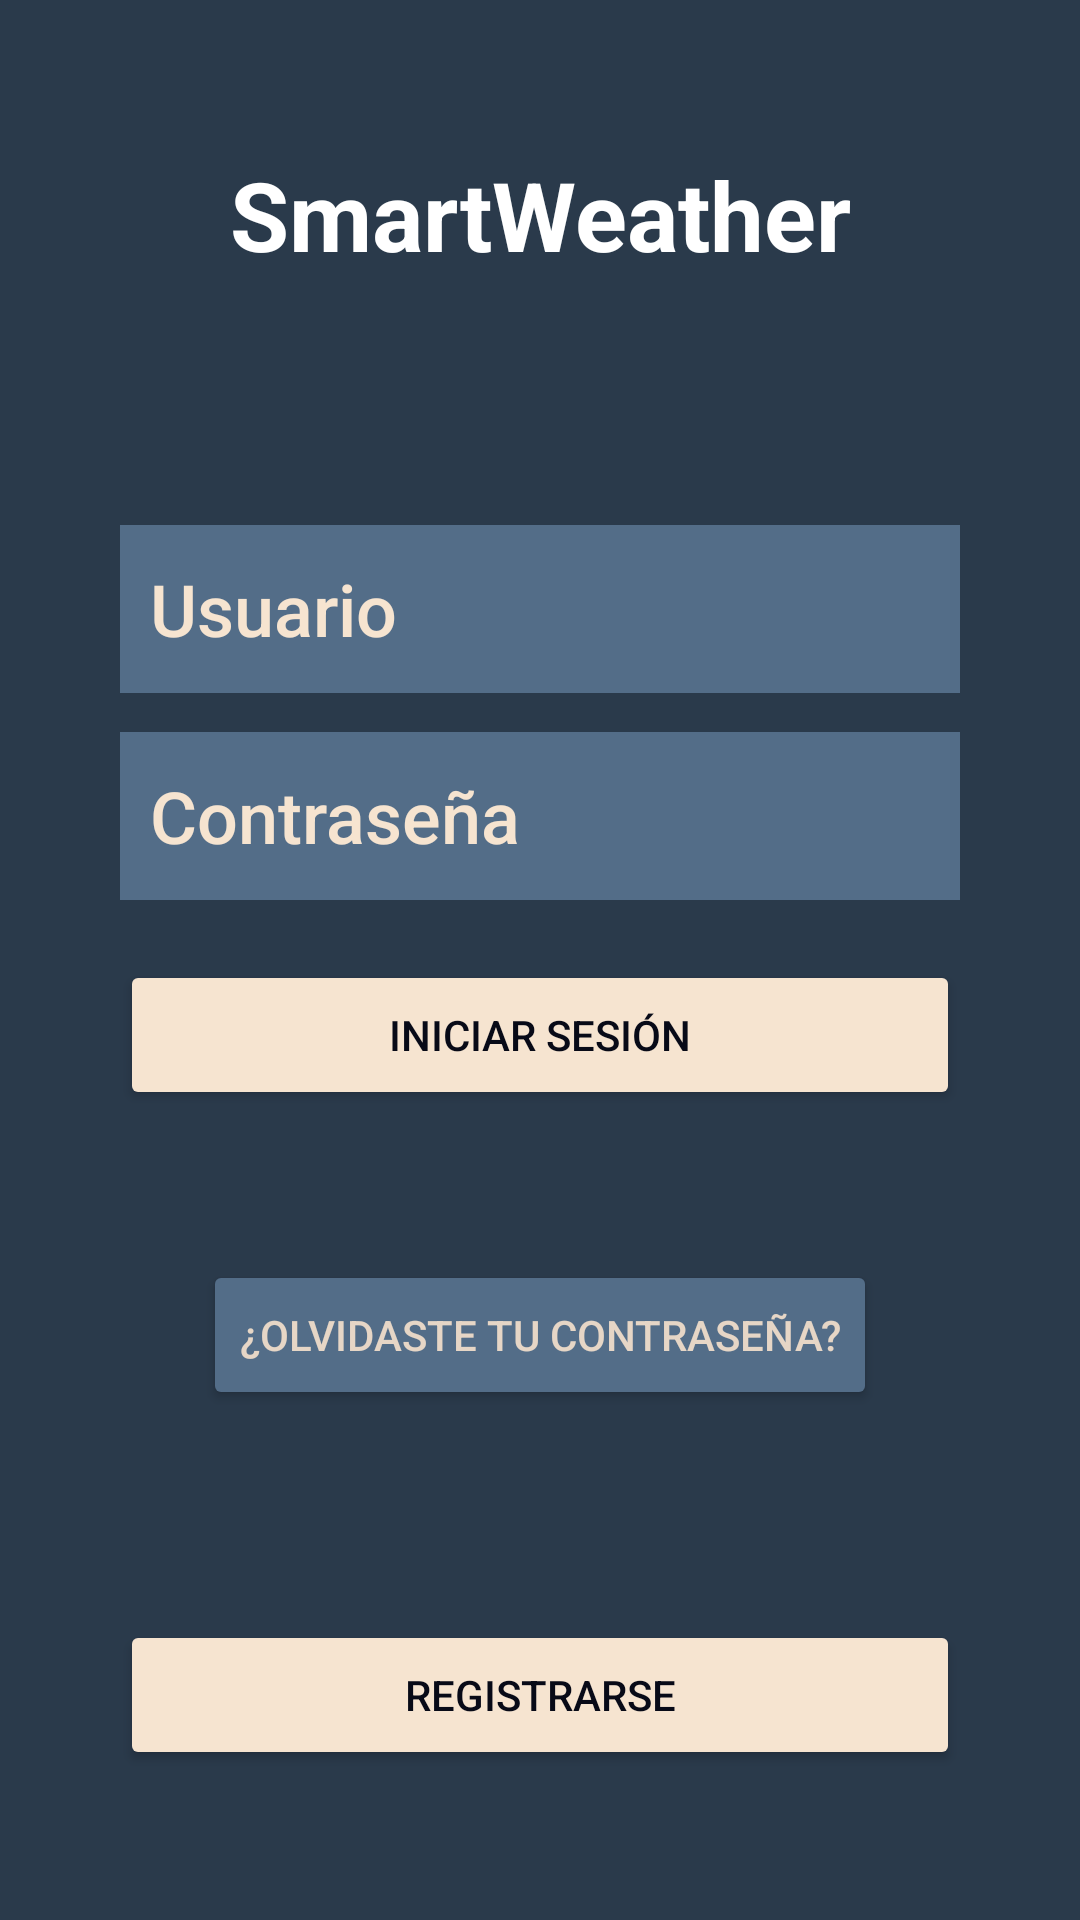

This screen was rendered from an Android layout file. Write that file and the resources it references.
<!-- AndroidManifest.xml: application theme Theme.SmartWeather -->
<!-- res/layout/activity_iniciar_sesion.xml -->
<?xml version="1.0" encoding="utf-8"?>
<androidx.constraintlayout.widget.ConstraintLayout xmlns:android="http://schemas.android.com/apk/res/android"
    xmlns:app="http://schemas.android.com/apk/res-auto"
    xmlns:tools="http://schemas.android.com/tools"
    android:id="@+id/main"
    android:layout_width="match_parent"
    android:layout_height="match_parent"
    android:background="@color/Color3_oscuro"
    android:contentDescription="@string/app_name"
    tools:context=".MainActivity">

    <TextView
        android:id="@+id/textView2"
        android:layout_width="wrap_content"
        android:layout_height="wrap_content"
        android:layout_marginTop="50dp"
        android:layout_marginBottom="26dp"
        android:text="@string/titulo2"
        android:textColor="@color/white"
        android:textSize="32sp"
        android:textStyle="bold"
        app:layout_constraintBottom_toTopOf="@+id/imageView"
        app:layout_constraintEnd_toEndOf="parent"
        app:layout_constraintStart_toStartOf="parent"
        app:layout_constraintTop_toTopOf="parent" />

    <ImageView
        android:id="@+id/imageView"
        android:layout_width="wrap_content"
        android:layout_height="0dp"
        android:layout_marginTop="26dp"
        app:layout_constraintBottom_toTopOf="@id/editTextTextEmailAddress"
        app:layout_constraintEnd_toEndOf="parent"
        app:layout_constraintHorizontal_bias="0.0"
        app:layout_constraintStart_toStartOf="parent"
        app:layout_constraintTop_toBottomOf="@+id/textView2"
        app:srcCompat="@drawable/logo_cycling_white" />

    <EditText
        android:id="@+id/editTextTextEmailAddress"
        android:layout_width="0dp"
        android:layout_height="wrap_content"
        android:layout_marginStart="40dp"
        android:layout_marginTop="13dp"
        android:layout_marginEnd="40dp"
        android:background="@color/Color3"
        android:ems="10"
        android:inputType="textEmailAddress"
        android:minHeight="56dp"
        android:text="@string/usario"
        android:textColor="@color/Color5_claro"
        android:textSize="24sp"
        android:paddingStart="10dp"
        android:fontFamily="sans-serif-medium"
        app:layout_constraintBottom_toTopOf="@id/editTextTextEmailAddress3"
        app:layout_constraintEnd_toEndOf="parent"
        app:layout_constraintStart_toStartOf="parent"
        app:layout_constraintTop_toBottomOf="@+id/imageView" />

    <EditText
        android:id="@+id/editTextTextEmailAddress3"
        android:layout_width="0dp"
        android:layout_height="wrap_content"
        android:layout_marginStart="40dp"
        android:layout_marginTop="13dp"
        android:layout_marginEnd="40dp"
        android:background="@color/Color3"
        android:ems="10"
        android:inputType="textEmailAddress"
        android:text="@string/contraseña"
        android:textColor="@color/Color5_claro"
        android:textSize="24sp"
        android:minHeight="56dp"
        android:paddingStart="10dp"
        android:fontFamily="sans-serif-medium"
        app:layout_constraintBottom_toBottomOf="parent"
        app:layout_constraintBottom_toTopOf="@id/button2"
        app:layout_constraintEnd_toEndOf="parent"
        app:layout_constraintStart_toStartOf="parent"
        app:layout_constraintTop_toBottomOf="@id/editTextTextEmailAddress" />

    <Button
        android:id="@+id/button2"
        android:layout_width="0dp"
        android:layout_height="wrap_content"
        android:layout_marginStart="40dp"
        android:layout_marginTop="20dp"
        android:layout_marginEnd="40dp"
        android:backgroundTint="@color/Color5_claro"
        android:text="@string/iniciarSesion"
        android:textColor="@color/Color1_oscuro"
        android:textSize="14sp"
        android:minHeight="50dp"
        app:cornerRadius="100dp"
        app:layout_constraintBottom_toTopOf="@id/button3"
        app:layout_constraintEnd_toEndOf="parent"
        app:layout_constraintStart_toStartOf="parent"
        app:layout_constraintTop_toBottomOf="@id/editTextTextEmailAddress3" />

    <Button
        android:id="@+id/button3"
        android:layout_width="wrap_content"
        android:layout_height="wrap_content"
        android:backgroundTint="@color/Color3"
        android:textColor="@color/Color4_claro"
        android:layout_marginTop="50dp"
        android:text="@string/olvidasteContraseña"
        android:minHeight="50dp"
        app:layout_constraintBottom_toTopOf="@id/button_registrarse"
        app:layout_constraintEnd_toEndOf="parent"
        app:layout_constraintStart_toStartOf="parent"
        app:layout_constraintTop_toBottomOf="@id/button2" />

    <Button
        android:id="@+id/button_registrarse"
        android:layout_height="wrap_content"
        android:layout_marginStart="40dp"
        android:layout_marginTop="70dp"
        android:layout_marginEnd="40dp"
        android:layout_marginBottom="50dp"
        android:backgroundTint="@color/Color5_claro"
        android:text="@string/registrarse"
        android:textColor="@color/Color1_oscuro"
        android:textSize="14sp"
        android:minHeight="50dp"
        android:layout_width="0dp"
        app:cornerRadius="100dp"
        app:layout_constraintBottom_toBottomOf="parent"
        app:layout_constraintEnd_toEndOf="parent"
        app:layout_constraintStart_toStartOf="parent"
        app:layout_constraintTop_toBottomOf="@id/button3" />


</androidx.constraintlayout.widget.ConstraintLayout>
<!-- resources referenced by this layout -->
<resources>
  <color name="Color1_oscuro">#080A17</color>
  <color name="Color3">#536D88</color>
  <color name="Color3_oscuro">#2A3A4B</color>
  <color name="Color4_claro">#E6D6C6</color>
  <color name="Color5_claro">#F6E4D0</color>
  <color name="white">#FFFFFFFF</color>
  <string name="app_name">SmartWeather</string>
  <string name="iniciarSesion">Iniciar sesión</string>
  <string name="registrarse">Registrarse</string>
  <string name="titulo2">SmartWeather</string>
  <string name="usario">Usuario</string>
  <style name="Theme.SmartWeather" parent="Base.Theme.SmartWeather" />
  <style name="Base.Theme.SmartWeather" parent="Theme.Material3.DayNight.NoActionBar">
          
          
      </style>
</resources>
